Run: headless pygame with SDL's dummy video driver; simulated clock (each Clock.tick advances the game by its frame time, no real sleeping); random seed 0; keys injected as events and as key.get_pressed() state; no mouse input.
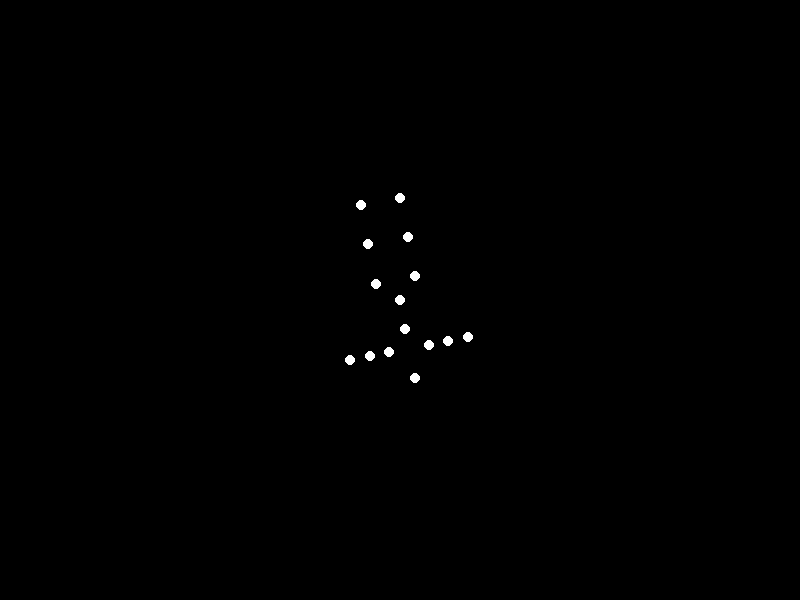
Frame 1 of 4 · flips 1–60 · no input
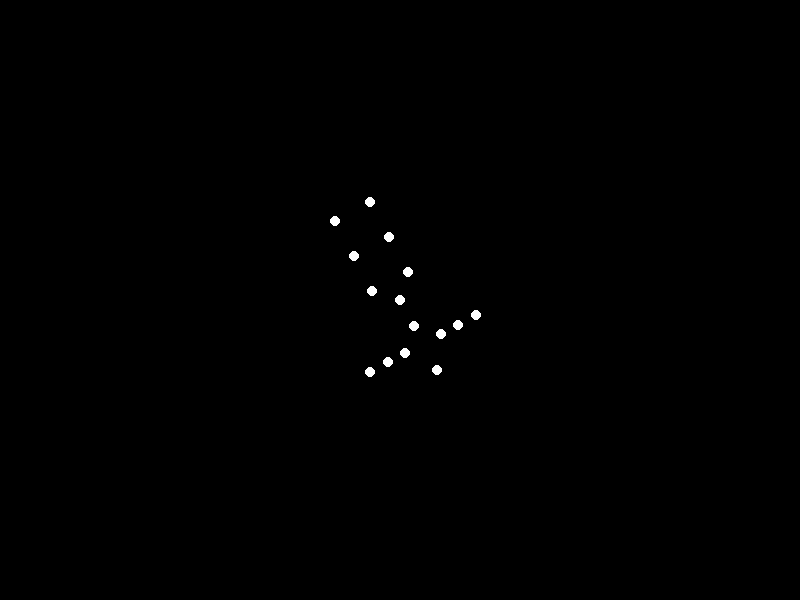
Frame 2 of 4 · flips 61–180 · tapped SPACE, RETURN · held RIGHT (→), D
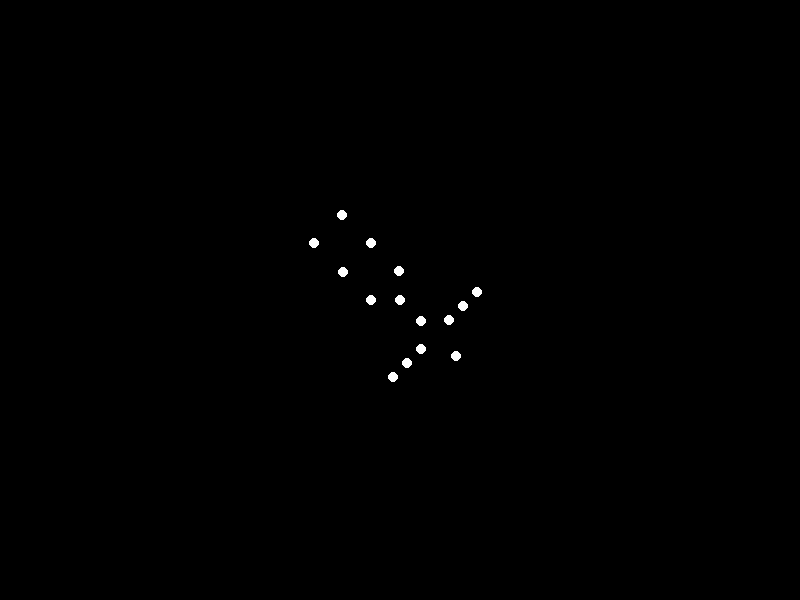
Frame 3 of 4 · flips 181–300 · held DOWN (↓), S
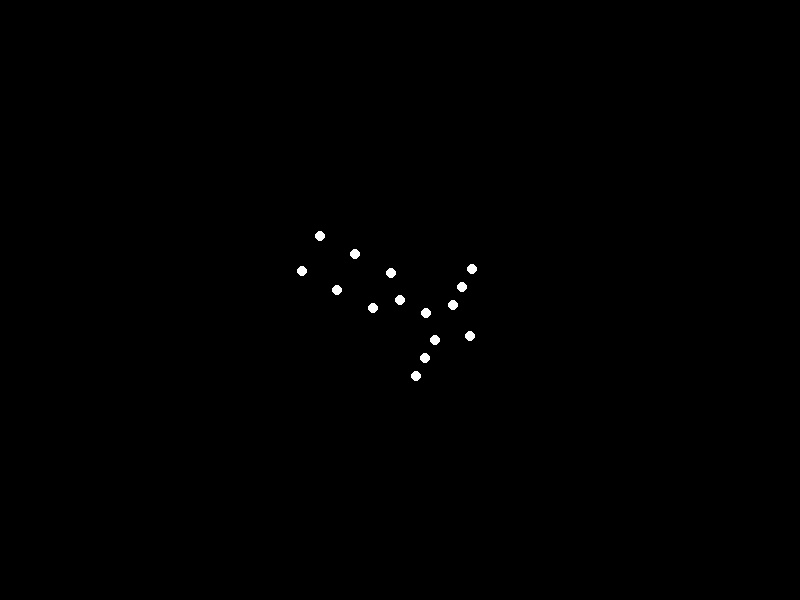
Frame 4 of 4 · flips 301–420 · held LEFT (←), A, UP (↑), W

The pygame program that drew these frames:


import pygame
import math
import sys
import time

# Initialize Pygame
pygame.init()

# Screen setup
WIDTH, HEIGHT = 800, 600
screen = pygame.display.set_mode((WIDTH, HEIGHT))
pygame.display.set_caption("Biological Motion - Happy Man Forward Rolling")

# Colors
BLACK = (0, 0, 0)
WHITE = (255, 255, 255)

# Frame rate
FPS = 30
clock = pygame.time.Clock()

# Number of points
NUM_POINTS = 15

# Body joint indices
JOINTS = {
    'hips': 0,
    'left_hip': 1,
    'right_hip': 2,
    'left_knee': 3,
    'right_knee': 4,
    'left_ankle': 5,
    'right_ankle': 6,
    'spine': 7,
    'left_shoulder': 8,
    'right_shoulder': 9,
    'left_elbow': 10,
    'right_elbow': 11,
    'left_wrist': 12,
    'right_wrist': 13,
    'head': 14
}

# Base joint positions (relative to hips)
BASE_JOINTS = {
    JOINTS['hips']: (0, 0),
    JOINTS['left_hip']: (-20, 20),
    JOINTS['right_hip']: (20, 20),
    JOINTS['left_knee']: (-20, 60),
    JOINTS['right_knee']: (20, 60),
    JOINTS['left_ankle']: (-20, 100),
    JOINTS['right_ankle']: (20, 100),
    JOINTS['spine']: (0, -30),
    JOINTS['left_shoulder']: (-20, -50),
    JOINTS['right_shoulder']: (20, -50),
    JOINTS['left_elbow']: (-40, -50),
    JOINTS['right_elbow']: (40, -50),
    JOINTS['left_wrist']: (-60, -50),
    JOINTS['right_wrist']: (60, -50),
    JOINTS['head']: (0, -80)
}

# Rolling motion parameters
ROLL_SPEED = 0.05  # radians per frame
ROLL_AXIS = (0, 1)  # roll around y-axis
CENTER_X, CENTER_Y = WIDTH // 2, HEIGHT // 2

# Rolling animation function
def rotate_point(point, angle, center):
    px, py = point
    cx, cy = center
    s = math.sin(angle)
    c = math.cos(angle)
    # Translate point to origin
    px -= cx
    py -= cy
    # Rotate
    xnew = px * c - py * s
    ynew = px * s + py * c
    # Translate back
    return (xnew + cx, ynew + cy)

# Main loop
angle = 0
running = True
while running:
    for event in pygame.event.get():
        if event.type == pygame.QUIT:
            running = False

    screen.fill(BLACK)

    # Calculate current joint positions
    points = []
    for joint_id, (x, y) in BASE_JOINTS.items():
        # Apply rolling animation
        rotated_x = x * math.cos(angle) - y * math.sin(angle)
        rotated_y = x * math.sin(angle) + y * math.cos(angle)
        px = CENTER_X + rotated_x
        py = CENTER_Y + rotated_y
        points.append((px, py))

    # Draw point lights
    for point in points:
        pygame.draw.circle(screen, WHITE, (int(point[0]), int(point[1])), 5)

    # Update the rolling angle
    angle += ROLL_SPEED
    if angle >= 2 * math.pi:
        angle = 0  # Reset for continuous motion

    pygame.display.flip()
    clock.tick(FPS)

pygame.quit()
sys.exit()
